Run: headless pygame with SDL's dummy video driver; simulated clock (each Clock.tick advances the game by its frame time, no real sleeping); random seed 0; keys injected as events and as key.get_pressed() state; mouse plan: one left click at the window centre at the start of phase 2, then a move to the lower-right quarter at the start of phase 3.
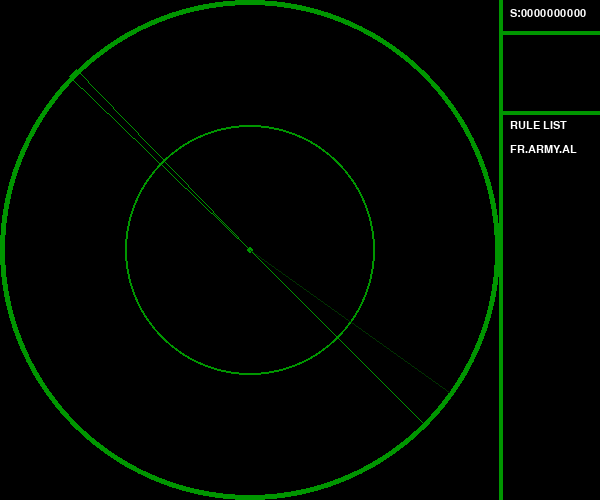
Frame 1 of 4 · flips 1–60 · no input
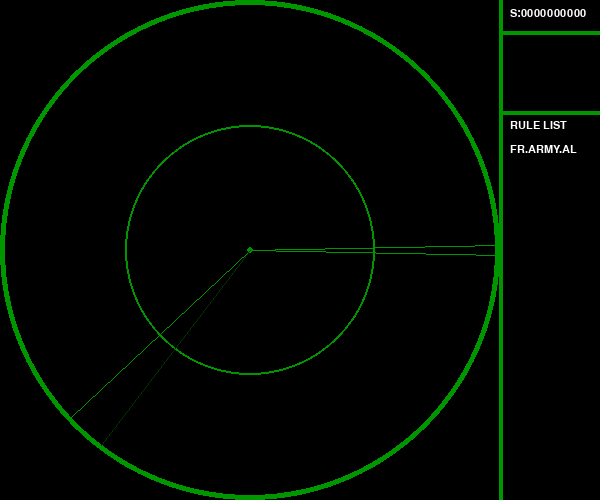
Frame 2 of 4 · flips 61–180 · clicked the window centre · tapped SPACE, RETURN · held RIGHT (→), D
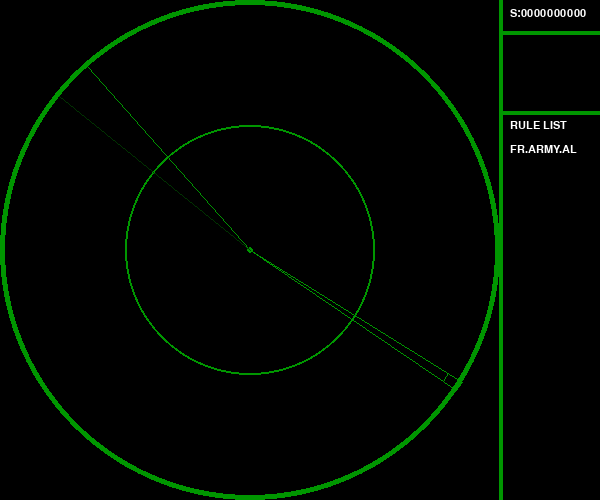
Frame 3 of 4 · flips 181–300 · moved the mouse to the lower-right quarter · held DOWN (↓), S
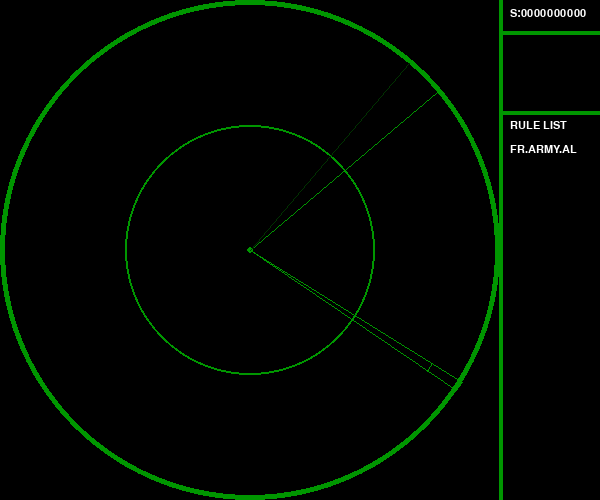
Frame 4 of 4 · flips 301–420 · held LEFT (←), A, UP (↑), W

The pygame program that drew these frames:

from abc import ABC, abstractmethod
import math
import pygame as pg
from random import random, randint, choice
from pygame import Vector2
import string

# PyGame Configuration
W, H = 600, 500
FPS = 60

# PyGame initializing
pg.init()
pg.font.init()

screen = pg.display.set_mode((W, H))
pg.display.set_caption("AA Remastered")
clock = pg.time.Clock()

# Functions

def renderText(text: str, color: tuple[int, int, int], position: Vector2):
    content = pg.font.SysFont("Arial", 16, False, False).render(text, True, color)
    screen.blit(content, position)

def get_intersection_points(center, radius, point, direction):
    px, py = point
    cx, cy = center
    dx, dy = direction
    a = dx**2 + dy**2
    b = 2 * ((px - cx) * dx + (py - cy) * dy)
    c = (px - cx)**2 + (py - cy)**2 - radius**2
    discriminant = b**2 - 4*a*c
    if discriminant < 0:
        return None, None
    t1 = (-b + math.sqrt(discriminant)) / (2*a)
    t2 = (-b - math.sqrt(discriminant)) / (2*a)
    point1 = Vector2(int(px + t1*dx), int(py + t1*dy))
    point2 = Vector2(int(px + t2*dx), int(py + t2*dy))
    return point1, point2

def is_point_in_triangle(P, A, B, C, epsilon=1e-6):
    def triangle_area(P1, P2, P3):
        return abs((P2.x - P1.x) * (P3.y - P1.y) - (P3.x - P1.x) * (P2.y - P1.y)) / 2
    area_PBC = triangle_area(P, B, C)
    area_PCA = triangle_area(P, C, A)
    area_PAB = triangle_area(P, A, B)
    area_ABC = triangle_area(A, B, C)
    if abs(area_ABC) < epsilon:
        return False
    alpha = area_PBC / area_ABC
    beta = area_PCA / area_ABC
    gamma = area_PAB / area_ABC
    return abs(alpha + beta + gamma - 1) < epsilon and alpha >= -epsilon and beta >= -epsilon and gamma >= -epsilon

# Classes
class GameObject(ABC):
    def __init__(self, position: Vector2, draw_priorety: int):
        super().__init__()
        self.position: Vector2 = position.copy()
        self.draw_priorety = draw_priorety

    @abstractmethod
    def update(self):
        pass

    @abstractmethod
    def draw(self):
        pass

class GameObjectsHandler:
    def __init__(self):
        self.gameobjects = list()

    def get(self) -> list[GameObject]:
        return self.gameobjects

    def add(self, gameobject: GameObject):
        self.gameobjects.append(gameobject)

    def remove(self, gameobject: GameObject):
        self.gameobjects.remove(gameobject)

    def update(self):
        for object in self.gameobjects:
            object.update()

    def draw(self):
        sortedgameobjects = sorted(self.gameobjects, key=lambda x: x.draw_priorety)
        for object in sortedgameobjects:
            object.draw()

    def findClosest(self, _type: type, position: Vector2):
        objects = list(filter(lambda x: type(x) is _type, self.gameobjects))
        if len(objects) == 0: return None
        closest = choice(objects)
        for object in objects:
            if (position-object.position).length() < (position-closest.position).length(): closest = object
        return closest

class Plane(GameObject):
    def __init__(self):
        super().__init__(Vector2((W-100)*random(), randint(0,1)*H), 3)
        self.direction = (Vector2((W-100)*random(), H if self.position.y == 0 else 0) - self.position).normalize()
        self.speed = random()/6
        self.selected = False
        self.default_color = (0, 255, 0)
        self.selected_color = (255, 255, 255)
        self.country = choice(FlyRuler.countryes_get())
        self.purpose = "CIVIL" if random() <= 0.8 else "ARMY"
        self.number = f"{randint(1,99999):05d}"
        self.spotted: bool = False
        self.allow_takedown = False

    def update(self):
        self.position += self.direction*self.speed
        if (self.position.y < 0 or self.position.y > H): gameobjecthandler.remove(self)
        if (not self.spotted): self.spotted = is_point_in_triangle(
            self.position, 
            window_center, 
            window_center+Vector2(math.cos(pg.time.get_ticks()/radar_speed_tick), math.sin(pg.time.get_ticks()/radar_speed_tick))*245,
            window_center+Vector2(math.cos((pg.time.get_ticks()-200)/radar_speed_tick), math.sin((pg.time.get_ticks()-200)/radar_speed_tick))*245)

    def draw(self):
        if ((window_center-self.position).length() > 250 or ((window_center-self.position).length() <= 250 and not self.spotted)): return
        if self.selected:
            out1, out2 = get_intersection_points(window_center, (W-100)/2, self.position, self.direction)
            in1, in2 = get_intersection_points(window_center, (W-100)/4, self.position, self.direction)
            if (in1 is None or in2 is None):
                pg.draw.line(screen, (0, 200, 0), out1, out2)
            else:
                pg.draw.line(screen, (0, 200, 0), out1, in1)
                pg.draw.line(screen, (200, 0, 0), in1, in2)
                pg.draw.line(screen, (0, 200, 0), in2, out2)
        else:
            pg.draw.line(screen, (0, 200, 0), self.position, self.position+self.direction*20)
        pg.draw.circle(screen, self.selected_color if self.selected else self.default_color, self.position, 2.5)
        if (self.allow_takedown): pg.draw.circle(screen, (255, 0, 0), self.position, 10, 2)
    
    def takedown(self):
        if self.allow_takedown: score.add(10 if self.purpose == "CIVIL" else 25)
        else: score.sub(25 if self.purpose == "CIVIL" else 60)
        gameobjecthandler.remove(self)

class Rocket(GameObject):
    def __init__(self, target: Plane):
        super().__init__(window_center, 4)
        self.target: Plane = target
        self.direction: Vector2
        self.target_speed: float = 0
        self.speed: float = 0
        self.launch_tick: float = pg.time.get_ticks()
        self.time_since_smoke: float = pg.time.get_ticks()
        self.calculateDirection()
        self.stage = 0

    def update(self):
        if ((self.speed <= 0.05 and self.stage >= 2) or (self.target is None) or ((self.target.position-self.position).length() <= 5)):
            self.explode()
        else:
            self.calculateDirection()
            self.speed = pg.math.lerp(self.speed, self.target_speed, 0.04 if self.stage == 1 else 0.0035)
            self.position += self.direction*self.speed

        if (self.time_since_smoke + 50 <= pg.time.get_ticks() and not self.stage == 3):
            self.time_since_smoke = pg.time.get_ticks()
            gameobjecthandler.add(Smoke(self.position - self.direction*5, random()*(3 if self.stage <= 2 else 1), randint(2000,5000)))
            
        if (self.launch_tick + 1000*2 <= pg.time.get_ticks() and self.stage == 0):
            self.stage = 1
            self.target_speed = 1/2
        elif (self.launch_tick + 2000*2 <= pg.time.get_ticks() and self.stage == 1):
            self.stage = 2
            self.target_speed = 0.35/2
        elif (self.launch_tick + 4000*2 <= pg.time.get_ticks() and self.stage == 2):
            self.stage = 3
            self.target_speed = 0


    def draw(self):
        pg.draw.line(screen, (160, 160, 160), self.position - self.direction*5, self.position + self.direction*5, 2)

    def explode(self):
        gameobjecthandler.add(Explosion(self.position))
        for i in range(25):
            gameobjecthandler.add(Smoke(self.position+Vector2((random()-0.5)*20, (random()-0.5)*20), randint(2,5), randint(3500, 6000)))
        gameobjecthandler.remove(self)

    def calculateDirection(self):
        self.direction = (self.target.position - self.position).normalize()

class Explosion(GameObject):
    def __init__(self, position):
        super().__init__(position, 2)
        self.radius = 10
        targets = list(filter(lambda x: type(x) is Plane, gameobjecthandler.get()))
        for target in targets:
            if (target.position - self.position).length() <= self.radius:
                target.takedown()
    
    def update(self):
        self.radius -= 0.5
        if (self.radius <= 0.1): gameobjecthandler.remove(self)

    def draw(self):
        pg.draw.circle(screen, (255, 165, 0), self.position, self.radius)

class Smoke(GameObject):
    def __init__(self, position: Vector2, radius: float, lifetime: float):
        super().__init__(position, 1)
        self.radius = radius
        self.lifetime = lifetime
        self.spawntick = pg.time.get_ticks()
        K = randint(140,240)
        self.color = (K, K, K)

    def update(self):
        if (self.spawntick+self.lifetime <= pg.time.get_ticks()):
            gameobjecthandler.remove(self)
        else:
            self.position += Vector2(random()-0.5, random()-0.5)/4

    def draw(self):
        pg.draw.circle(screen, self.color, self.position, self.radius)

class Rule:
    def __init__(self, country: str, purpose: str, zone: str):
        self.country: str = country
        self.purpose: str = purpose
        self.zone: str = zone

    def check(self, plane: Plane):
        dist = (window_center-plane.position).length()
        if (self.country == plane.country and (H/2 if self.zone == "AL" else H/4) <= dist and (self.purpose == plane.purpose or self.purpose == "ALL")):
            plane.allow_takedown = True

class FlyRuler:
    countryes: list[str] = "AT BE HU DE DK ES IT LV LT LU NL PL PT SI FI FR HR CZ SE EE RF UK BY".split()
    purposes: list[str] = "CIVIL ARMY".split()

    def __init__(self):
        self.rules: list[Rule] = list()
        self.draw_point: Vector2 = Vector2(W*0.85, 120)

    @staticmethod
    def countryes_get() -> list[str]:
        return FlyRuler.countryes
    
    def rule_add_random(self):
        self.rules.append(Rule(choice(self.countryes), choice(self.purposes), choice("AL CR".split())))

    def rule_remove_random(self):
        if (self.rules.__len__() == 0): return
        self.rules.remove(choice(self.rules))

    def check_plane(self, plane: Plane):
        for rule in self.rules:
            rule.check(plane)

    def draw(self):
        renderText("RULE LIST", (255, 255, 255), self.draw_point)
        i = 0
        for rule in self.rules:
            i += 1
            renderText(f"{rule.country}.{rule.purpose}.{rule.zone}", (255, 255, 255), self.draw_point+Vector2(0, 24*i))

class Score:
    def __init__(self):
        self.score = 0
    
    def add(self, value: int):
        self.score += abs(value)

    def sub(self, value: int):
        self.score -= abs(value)

    def get(self) -> int:
        return self.score
    


# Game Configuration
window_center: Vector2 = Vector2(W/2-50, H/2)
selected_plane: Plane = None

gameobjecthandler: GameObjectsHandler = GameObjectsHandler()
gameobjecthandler.add(Plane())

flyRuler: FlyRuler = FlyRuler()
flyRuler.rule_add_random()

radar_speed_tick = 1200
last_plane = 0
last_rule_change = randint(45000, 100000)

score: Score = Score()
# Game Cycle
play = True
while play:
    screen.fill((0, 0, 0))
    # Update
    mouse_position = Vector2(pg.mouse.get_pos())

    # Plane Spawn
    if (last_plane <= pg.time.get_ticks()):
        last_plane = pg.time.get_ticks() + randint(5000, 15000)
        gameobjecthandler.add(Plane())

    # Rule Assign
    if (last_rule_change <= pg.time.get_ticks()):
        last_rule_change = pg.time.get_ticks() + randint(45000, 100000)
        if (flyRuler.rules.__len__()>=3): flyRuler.rule_add_random() if random() >= 0.5 else flyRuler.rule_remove_random()
        else: flyRuler.rule_add_random()

    # Rule Check
    if (not selected_plane is None):
        flyRuler.check_plane(selected_plane)

    gameobjecthandler.update()

    for event in pg.event.get():
        if event.type == pg.QUIT:
            play = False
        if event.type == pg.MOUSEBUTTONDOWN:
            if (event.button == 1):
                # Select Plane
                if (not selected_plane is None): 
                        selected_plane.selected = False
                        selected_plane = None
                plane = gameobjecthandler.findClosest(Plane, event.pos)
                if (not (plane is None) and (plane.position - event.pos).length() <= 10):
                    selected_plane = plane
                    plane.selected = True
            if (event.button == 3):
                rocket = gameobjecthandler.findClosest(Rocket, event.pos)
                if (not (rocket is None) and (rocket.position - event.pos).length() <= 10):
                    rocket.explode()
        if event.type == pg.KEYDOWN:
            if (event.key == pg.K_SPACE and not selected_plane is None):
                # Launch Rocket
                gameobjecthandler.add(Rocket(selected_plane))
                selected_plane.selected = False
                selected_plane = None
    # Draw

    pg.draw.line(screen, (0, 150, 0), (W-100, 0), (W-100, H), 4)
    renderText(f"S:{score.get():010d}", (255,255,255), Vector2(W*0.85, 8))
    pg.draw.line(screen, (0, 150, 0), (W-100, 32), (W, 32), 4)
    if (not selected_plane is None):
        renderText(f"{selected_plane.country}-{selected_plane.number}", (255, 255, 255), Vector2(W*0.85, 40))
        renderText(f"P:[{int(selected_plane.position.x):3d}, {int(selected_plane.position.y):03d}]", (255, 255, 255), Vector2(W*0.85, 56))
        renderText(f"V:[{int(selected_plane.direction.x*selected_plane.speed*100):04d}, {int(selected_plane.direction.y*selected_plane.speed*100):04d}]", (255, 255, 255), Vector2(W*0.85, 72))
        renderText(f"C:{selected_plane.purpose}", (255, 255, 255), Vector2(W*0.85, 88))
        norm: Vector2 = (selected_plane.position-window_center).normalize()
        dist: Vector2 = (selected_plane.position-window_center).length()+math.sin(pg.time.get_ticks()/100)*10
        pg.draw.lines(screen, (0, 150, 0), True, [window_center, norm*250+window_center+norm.rotate(90)*5, norm*250+window_center-norm.rotate(90)*5])
        pg.draw.line(screen, (0, 150, 0), window_center+norm*dist+norm.rotate(90)*dist*0.02, window_center+norm*dist-norm.rotate(90)*dist*0.02)
    elif not (mouse_position-window_center).length() == 0:
        norm: Vector2 = (mouse_position-window_center).normalize()
        dist: Vector2 = abs(math.sin(pg.time.get_ticks()/200))*250
        pg.draw.lines(screen, (0, 150, 0), True, [window_center, norm*250+window_center+norm.rotate(90)*5, norm*250+window_center-norm.rotate(90)*5])
        pg.draw.line(screen, (0, 150, 0), window_center+norm*dist+norm.rotate(90)*dist*0.02, window_center+norm*dist-norm.rotate(90)*dist*0.02)
    pg.draw.line(screen, (0, 150, 0), (W-100, 112), (W, 112), 4)
    flyRuler.draw()

    pg.draw.circle(screen, (0, 150, 0), window_center, 3)
    gameobjecthandler.draw()
    pg.draw.circle(screen, (0, 150, 0), window_center, H/2, 5)
    pg.draw.circle(screen, (0, 150, 0), window_center, H/4, 2)
    pg.draw.line(screen, (0, 150, 0), window_center, window_center+Vector2(math.cos(pg.time.get_ticks()/radar_speed_tick), math.sin(pg.time.get_ticks()/radar_speed_tick))*245)
    pg.draw.line(screen, (0, 50, 0), window_center, window_center+Vector2(math.cos((pg.time.get_ticks()-200)/radar_speed_tick), math.sin((pg.time.get_ticks()-200)/radar_speed_tick))*245)
    
    clock.tick(FPS)
    pg.display.flip()

pg.quit()
quit()
